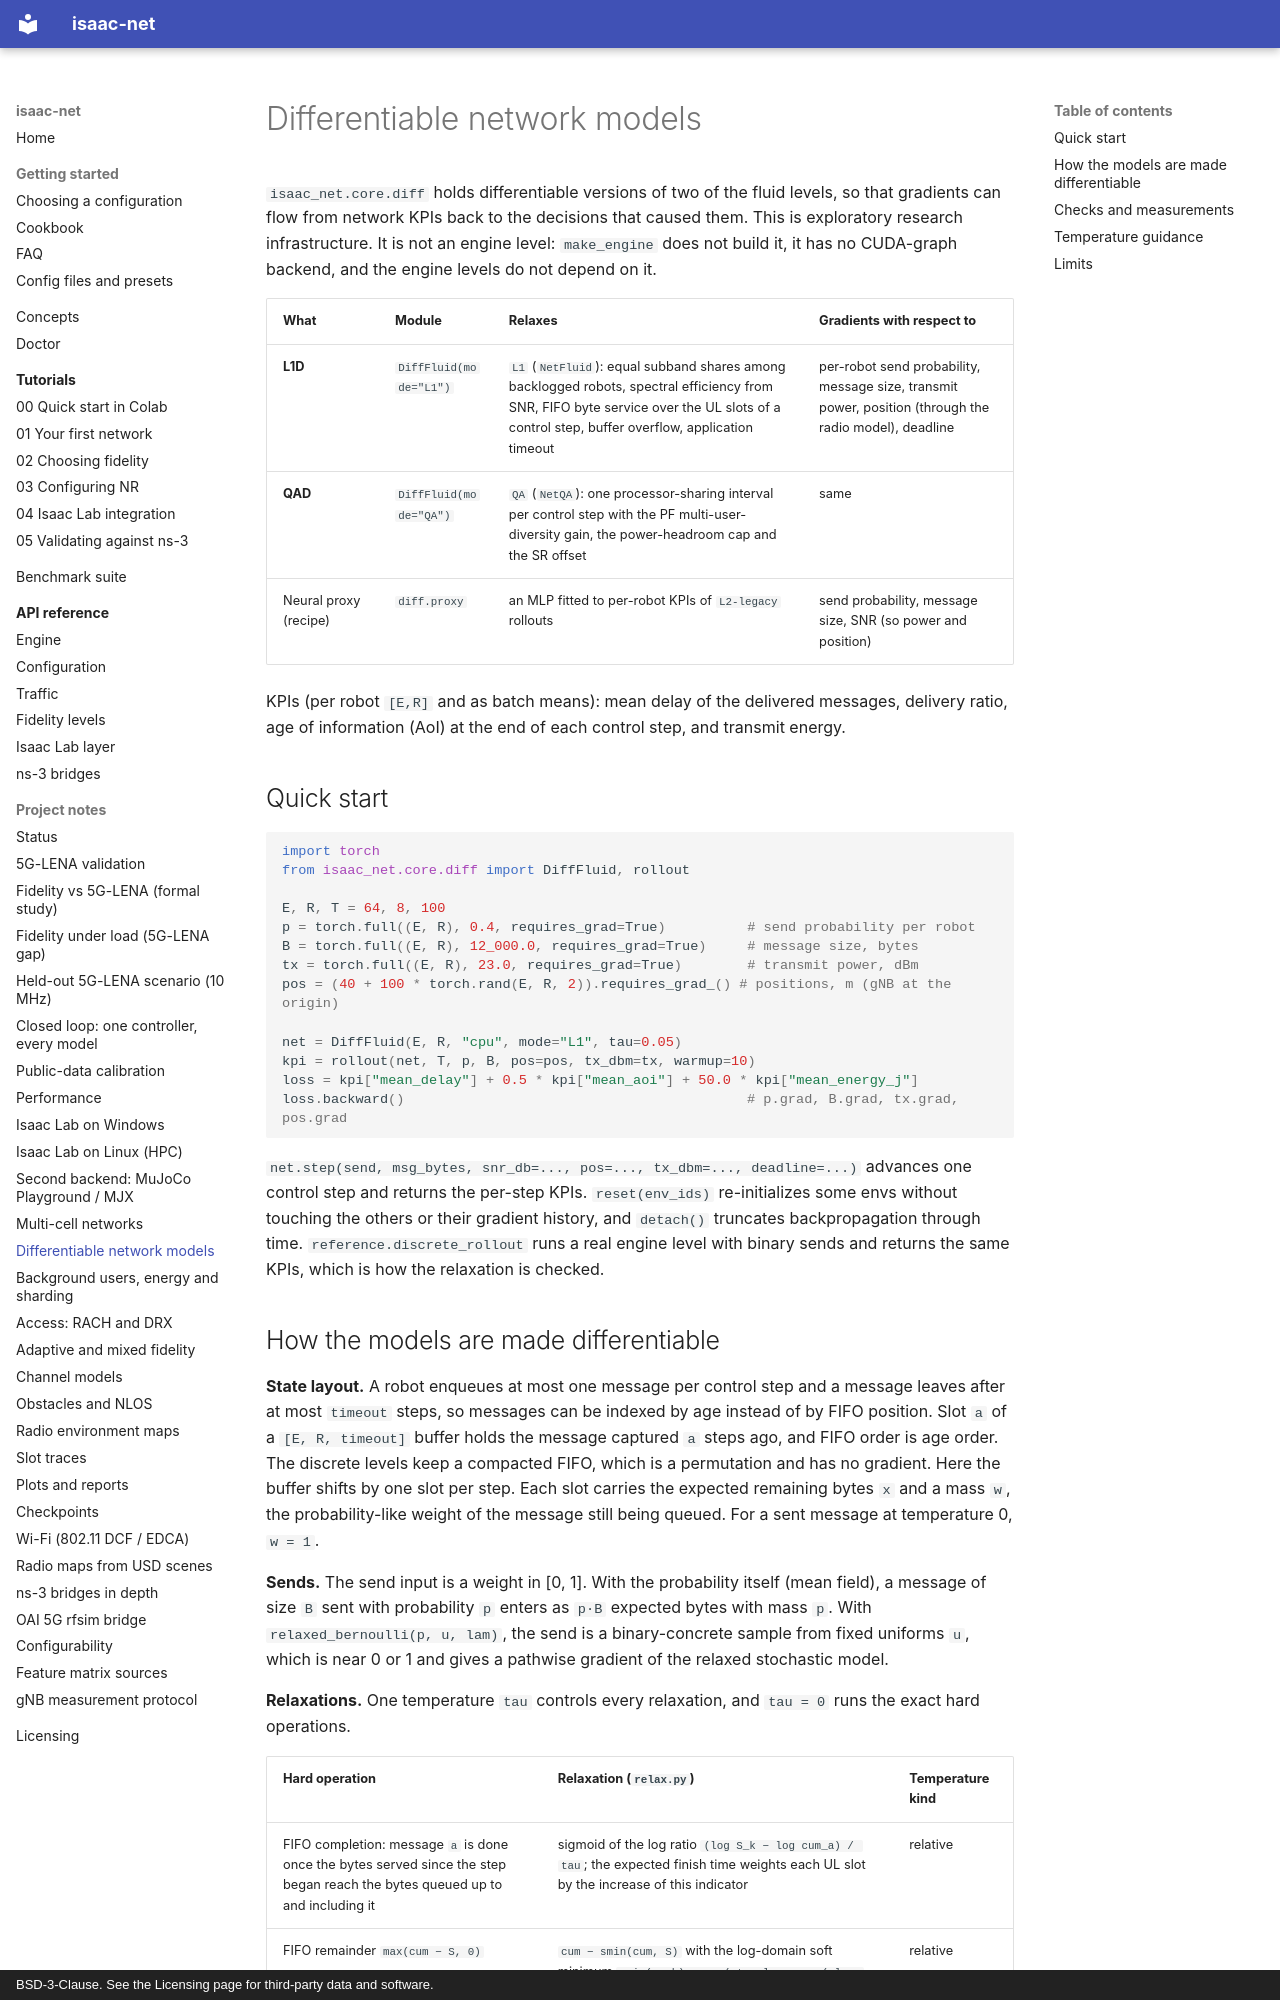

repository: ZzZTripleZzZ/isaac-net · page: differentiable/index.html · generator: mkdocs · copyright: BSD-3-Clause. See the Licensing page for third-party data and software.

# Differentiable network models

`isaac_net.core.diff` holds differentiable versions of two of the fluid levels, so that gradients can flow from network KPIs back to the decisions that caused them. This is exploratory research infrastructure. It is not an engine level: `make_engine` does not build it, it has no CUDA-graph backend, and the engine levels do not depend on it.

| What | Module | Relaxes | Gradients with respect to |
|:---|:---|:---|:---|
| **L1D** | `DiffFluid(mode="L1")` | `L1` (`NetFluid`): equal subband shares among backlogged robots, spectral efficiency from SNR, FIFO byte service over the UL slots of a control step, buffer overflow, application timeout | per-robot send probability, message size, transmit power, position (through the radio model), deadline |
| **QAD** | `DiffFluid(mode="QA")` | `QA` (`NetQA`): one processor-sharing interval per control step with the PF multi-user-diversity gain, the power-headroom cap and the SR offset | same |
| Neural proxy (recipe) | `diff.proxy` | an MLP fitted to per-robot KPIs of `L2-legacy` rollouts | send probability, message size, SNR (so power and position) |

KPIs (per robot `[E,R]` and as batch means): mean delay of the delivered messages, delivery ratio, age of information (AoI) at the end of each control step, and transmit energy.

## Quick start

```python
import torch
from isaac_net.core.diff import DiffFluid, rollout

E, R, T = 64, 8, 100
p = torch.full((E, R), 0.4, requires_grad=True)          # send probability per robot
B = torch.full((E, R), 12_000.0, requires_grad=True)     # message size, bytes
tx = torch.full((E, R), 23.0, requires_grad=True)        # transmit power, dBm
pos = (40 + 100 * torch.rand(E, R, 2)).requires_grad_() # positions, m (gNB at the origin)

net = DiffFluid(E, R, "cpu", mode="L1", tau=0.05)
kpi = rollout(net, T, p, B, pos=pos, tx_dbm=tx, warmup=10)
loss = kpi["mean_delay"] + 0.5 * kpi["mean_aoi"] + 50.0 * kpi["mean_energy_j"]
loss.backward()                                          # p.grad, B.grad, tx.grad, pos.grad
```

`net.step(send, msg_bytes, snr_db=..., pos=..., tx_dbm=..., deadline=...)` advances one control step and returns the per-step KPIs. `reset(env_ids)` re-initializes some envs without touching the others or their gradient history, and `detach()` truncates backpropagation through time. `reference.discrete_rollout` runs a real engine level with binary sends and returns the same KPIs, which is how the relaxation is checked.
